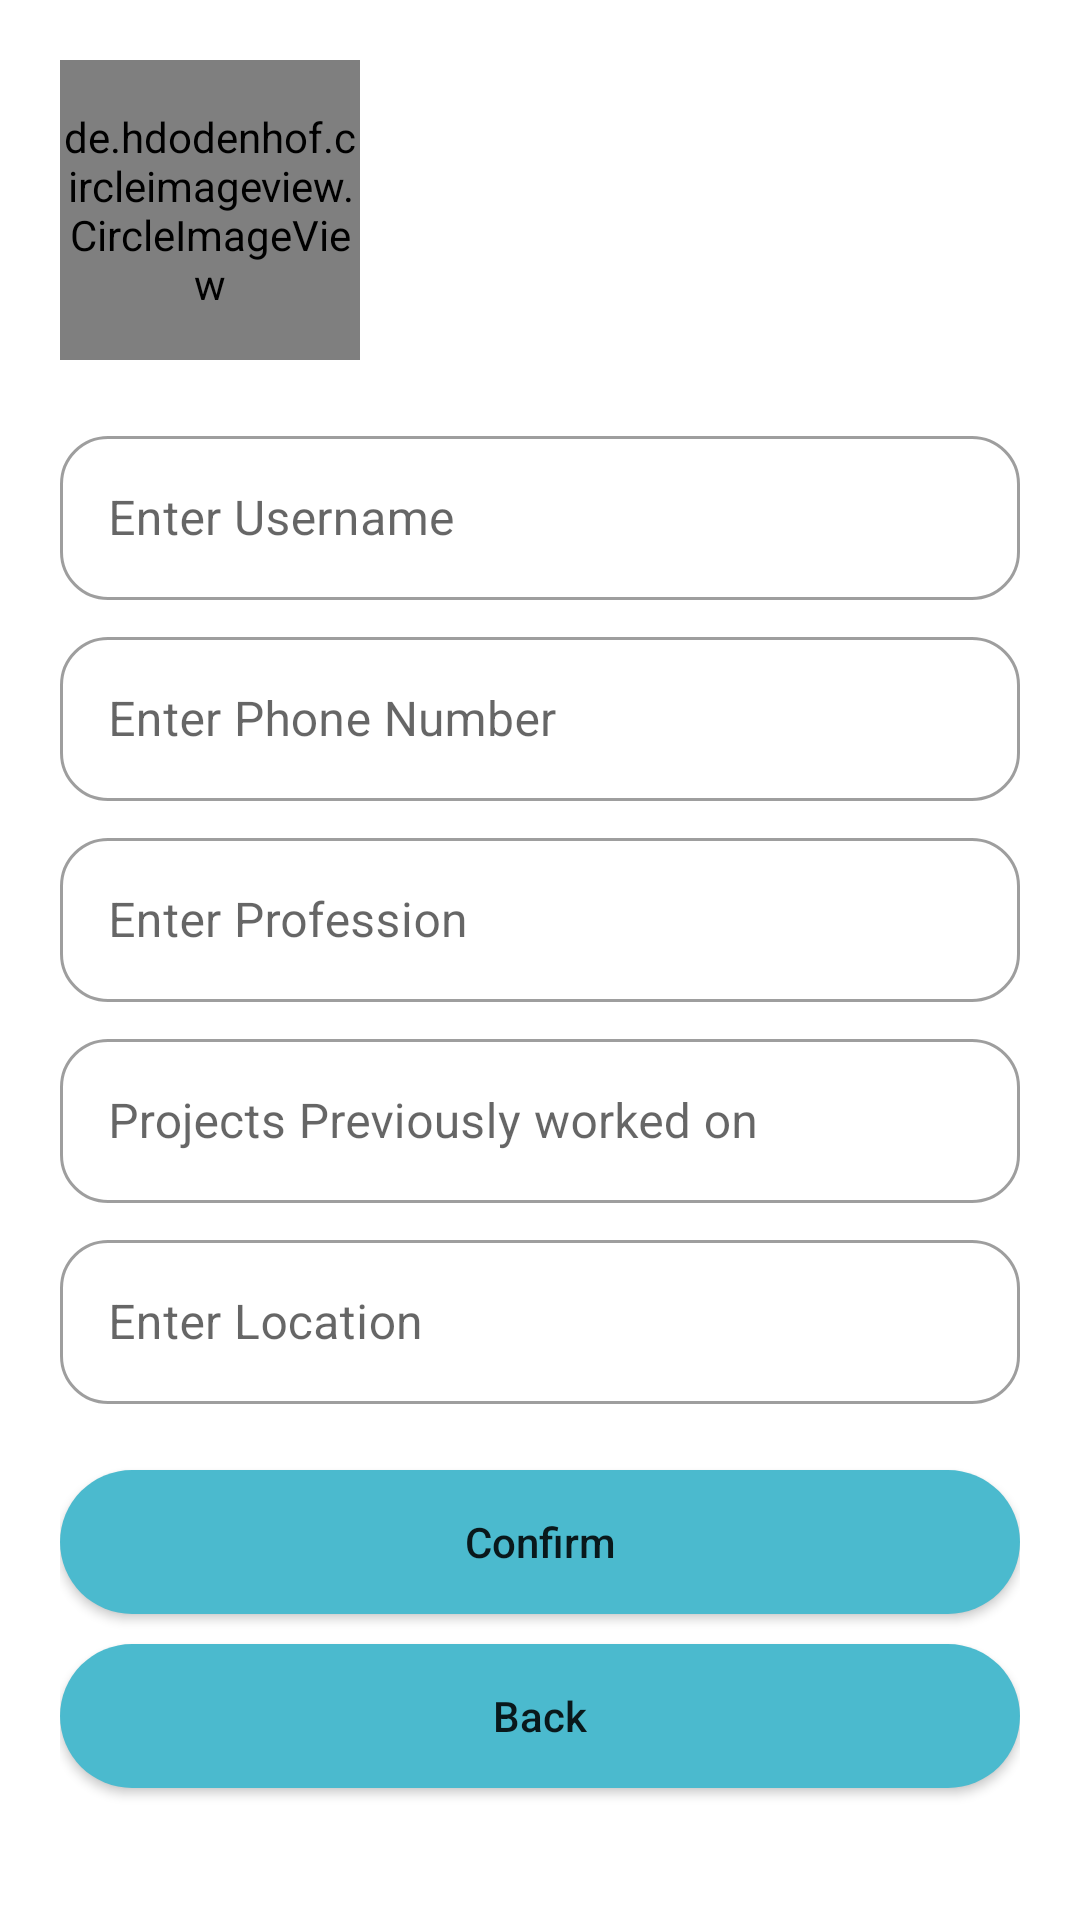

Produce the Android XML layout that renders to this screen, including the resource entries it uses.
<!-- AndroidManifest.xml: application theme Theme.TestCom -->
<!-- res/layout/activity_edit_profile.xml -->
<?xml version="1.0" encoding="utf-8"?>
<ScrollView xmlns:android="http://schemas.android.com/apk/res/android"
    xmlns:app="http://schemas.android.com/apk/res-auto"
    xmlns:tools="http://schemas.android.com/tools"
    android:layout_width="match_parent"
    android:layout_height="match_parent"
    tools:context=".EditProfileActivity">

    <LinearLayout
        android:layout_width="match_parent"
        android:layout_height="match_parent"
        android:orientation="vertical"
        android:background="@color/white"
        android:padding="20dp">
        <de.hdodenhof.circleimageview.CircleImageView
            android:layout_width="100sp"
            android:layout_height="100sp"
            android:id="@+id/profileImage"
            android:src="@mipmap/ic_launcher"
            android:layout_marginBottom="20sp"/>
        <com.google.android.material.textfield.TextInputLayout
            android:layout_width="match_parent"
            android:layout_height="60dp"
            app:endIconMode="clear_text"
            app:boxBackgroundMode="outline"
            app:boxCornerRadiusBottomEnd="16dp"
            app:boxCornerRadiusBottomStart="16dp"
            app:boxCornerRadiusTopEnd="16dp"
            app:boxCornerRadiusTopStart="16dp"
            android:layout_marginBottom="7dp"
            android:id="@+id/username"
            android:hint="Enter Username"
            style="@style/Widget.MaterialComponents.TextInputLayout.OutlinedBox">
            <com.google.android.material.textfield.TextInputEditText
                android:layout_width="match_parent"
                android:layout_height="wrap_content"
                />
        </com.google.android.material.textfield.TextInputLayout>

        <com.google.android.material.textfield.TextInputLayout
            android:layout_width="match_parent"
            android:layout_height="60dp"
            app:endIconMode="clear_text"
            app:boxBackgroundMode="outline"
            app:boxCornerRadiusBottomEnd="16dp"
            app:boxCornerRadiusBottomStart="16dp"
            app:boxCornerRadiusTopEnd="16dp"
            app:boxCornerRadiusTopStart="16dp"
            android:layout_marginBottom="7dp"
            android:id="@+id/phone"
            android:hint="Enter Phone Number"
            style="@style/Widget.MaterialComponents.TextInputLayout.OutlinedBox">
            <com.google.android.material.textfield.TextInputEditText
                android:layout_width="match_parent"
                android:layout_height="wrap_content"
                android:inputType="phone"
                />
        </com.google.android.material.textfield.TextInputLayout>

        <com.google.android.material.textfield.TextInputLayout
            android:layout_width="match_parent"
            android:layout_height="60dp"
            app:endIconMode="clear_text"
            app:boxBackgroundMode="outline"
            app:boxCornerRadiusBottomEnd="16dp"
            app:boxCornerRadiusBottomStart="16dp"
            app:boxCornerRadiusTopEnd="16dp"
            app:boxCornerRadiusTopStart="16dp"
            android:layout_marginBottom="7dp"
            android:hint="Enter Profession"
            android:id="@+id/profession"
            style="@style/Widget.MaterialComponents.TextInputLayout.OutlinedBox">
            <com.google.android.material.textfield.TextInputEditText
                android:layout_width="match_parent"
                android:layout_height="wrap_content"
                />
        </com.google.android.material.textfield.TextInputLayout>

        <com.google.android.material.textfield.TextInputLayout
            android:layout_width="match_parent"
            android:layout_height="60dp"
            app:endIconMode="clear_text"
            app:boxBackgroundMode="outline"
            app:boxCornerRadiusBottomEnd="16dp"
            app:boxCornerRadiusBottomStart="16dp"
            app:boxCornerRadiusTopEnd="16dp"
            app:boxCornerRadiusTopStart="16dp"
            android:layout_marginBottom="7dp"
            android:id="@+id/projects"
            android:hint="Projects Previously worked on"
            style="@style/Widget.MaterialComponents.TextInputLayout.OutlinedBox">
            <com.google.android.material.textfield.TextInputEditText
                android:layout_width="match_parent"
                android:layout_height="wrap_content"
                />
        </com.google.android.material.textfield.TextInputLayout>

        <com.google.android.material.textfield.TextInputLayout
            android:layout_width="match_parent"
            android:layout_height="60dp"
            app:endIconMode="clear_text"
            app:boxBackgroundMode="outline"
            app:boxCornerRadiusBottomEnd="16dp"
            app:boxCornerRadiusBottomStart="16dp"
            app:boxCornerRadiusTopEnd="16dp"
            app:boxCornerRadiusTopStart="16dp"
            android:layout_marginBottom="7dp"
            android:id="@+id/location"
            android:hint="Enter Location"
            style="@style/Widget.MaterialComponents.TextInputLayout.OutlinedBox">
            <com.google.android.material.textfield.TextInputEditText
                android:layout_width="match_parent"
                android:layout_height="wrap_content"
                />
        </com.google.android.material.textfield.TextInputLayout>




        <Button
            android:layout_width="match_parent"
            android:layout_height="wrap_content"
            android:layout_marginTop="15dp"
            android:id="@+id/confirm"
            android:text="Confirm"
            android:textAllCaps="false"
            android:background="@drawable/button_design"
            android:layout_marginBottom="10sp"
            />

        <Button
            android:layout_width="match_parent"
            android:layout_height="wrap_content"
            android:id="@+id/back"
            android:textAllCaps="false"
            android:background="@drawable/button_design"
            android:text="Back"
            android:layout_marginBottom="15dp"/>


    </LinearLayout>


</ScrollView>
<!-- resources referenced by this layout -->
<resources>
  <color name="white">#FFFFFFFF</color>
  <!-- drawable button_design (drawable) -->
  <?xml version="1.0" encoding="utf-8"?>
  <shape xmlns:android="http://schemas.android.com/apk/res/android" android:shape="rectangle" >
      <gradient
          android:startColor="@color/button_blue"
          android:endColor="@color/button_blue"/>
      <corners
          android:radius="25dp"/>
  
  </shape>
  <style name="Theme.TestCom" parent="Theme.MaterialComponents.DayNight.NoActionBar">
          
          
          <item name="colorPrimary">@color/button_blue</item>
          <item name="colorPrimaryVariant">@color/purple_700</item>
          <item name="colorOnPrimary">@color/white</item>
  
          
  
          <item name="colorSecondary">@color/teal_200</item>
          <item name="colorSecondaryVariant">@color/teal_700</item>
          <item name="colorOnSecondary">@color/black</item>
          
          <item name="android:statusBarColor" tools:targetApi="l">?attr/colorPrimaryVariant</item>
          
      </style>
  <color name="button_blue">#4bbace</color>
  <color name="purple_700">#FF3700B3</color>
  <color name="teal_200">#FF03DAC5</color>
  <color name="teal_700">#FF018786</color>
  <color name="black">#FF000000</color>
</resources>
